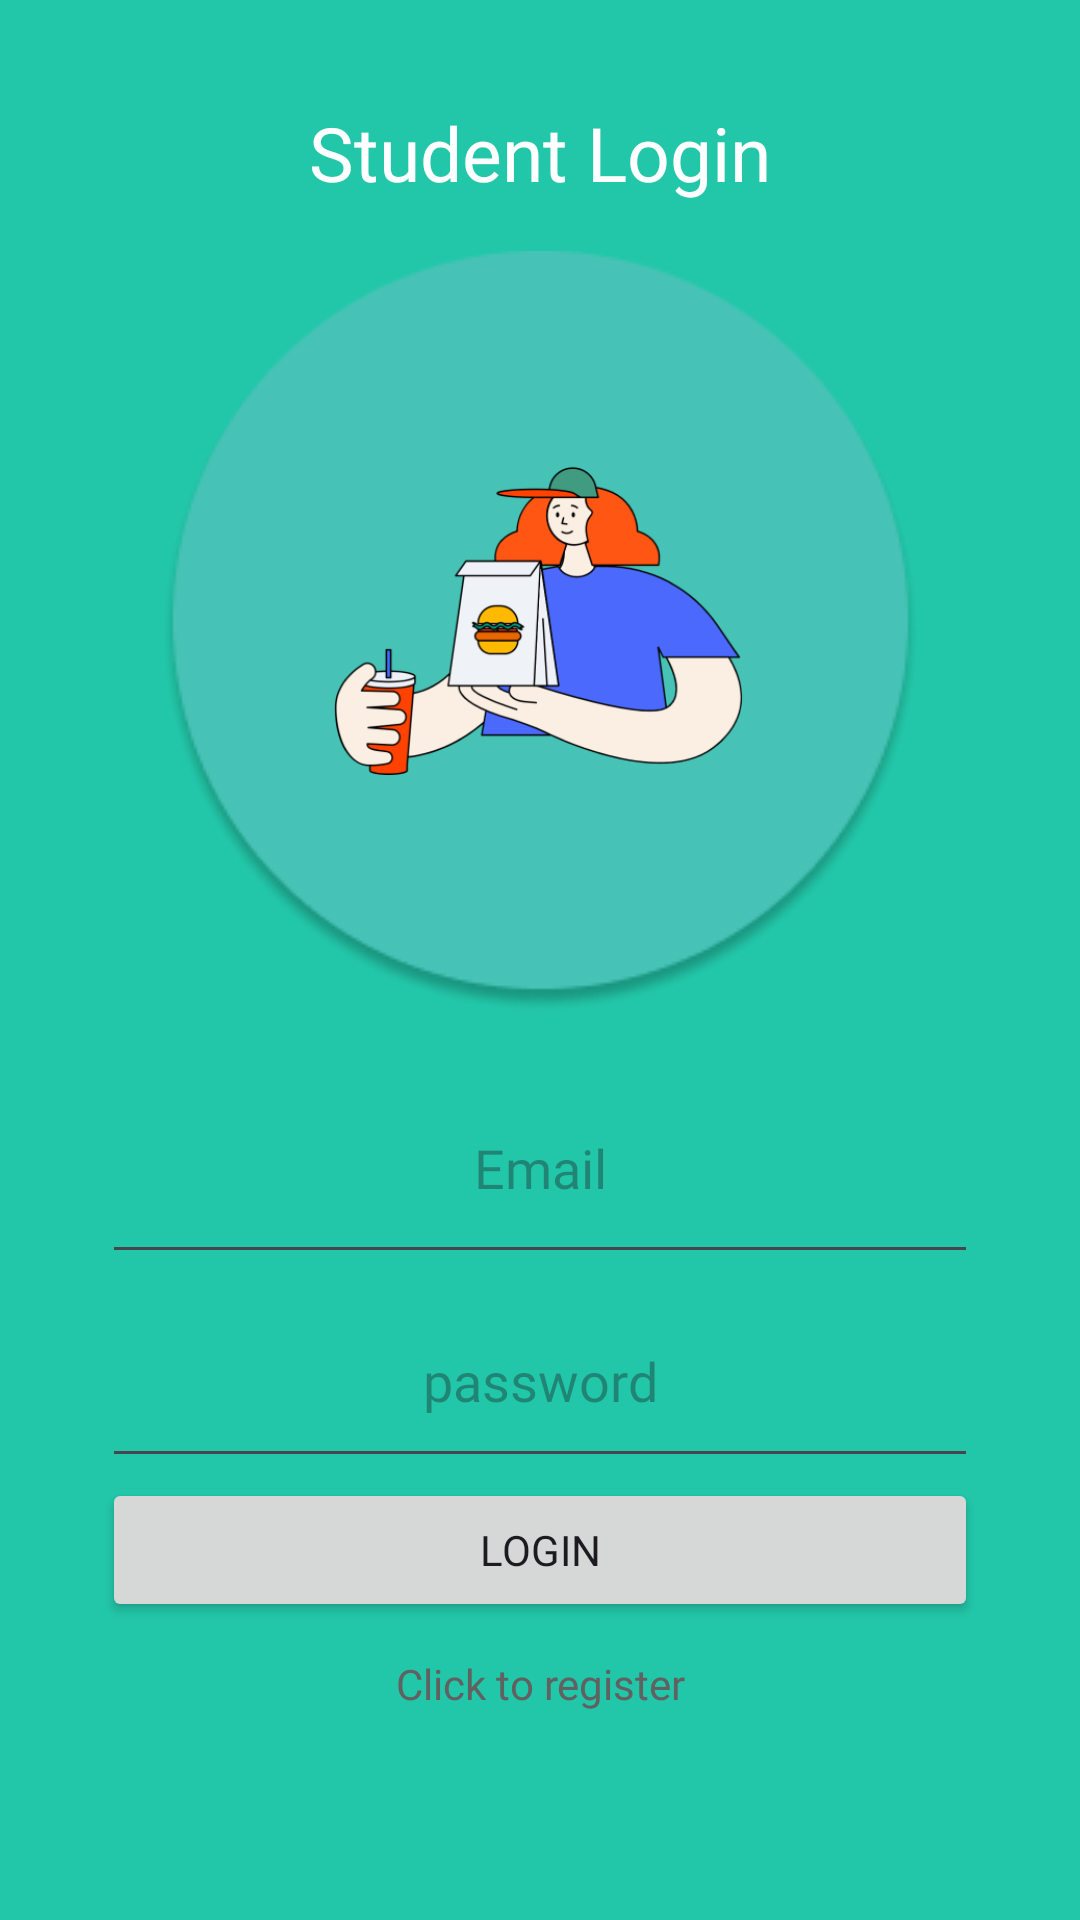

Produce the Android XML layout that renders to this screen, including the resource entries it uses.
<!-- AndroidManifest.xml: application theme Theme.Material3.Light -->
<!-- res/layout/activity_login.xml -->
<?xml version="1.0" encoding="utf-8"?>
<androidx.constraintlayout.widget.ConstraintLayout xmlns:android="http://schemas.android.com/apk/res/android"
    xmlns:app="http://schemas.android.com/apk/res-auto"
    xmlns:tools="http://schemas.android.com/tools"
    android:layout_width="match_parent"
    android:layout_height="match_parent"
    android:background="@color/mainpage1"
    tools:context=".login">

    <TextView
        android:id="@+id/textView"
        android:layout_width="wrap_content"
        android:layout_height="wrap_content"
        android:layout_marginTop="34dp"
        android:layout_marginBottom="16dp"
        android:fontFamily="@font/poppins_semibold"
        android:text="Student Login"
        android:textColor="@color/white"
        android:textSize="25sp"
        app:layout_constraintBottom_toTopOf="@+id/imageView3"
        app:layout_constraintEnd_toEndOf="parent"
        app:layout_constraintStart_toStartOf="parent"
        app:layout_constraintTop_toTopOf="parent"
        tools:text="Student Login" />

    <LinearLayout
        android:id="@+id/linearLayout2"
        android:layout_width="0dp"
        android:layout_height="0dp"
        android:layout_marginStart="34dp"
        android:layout_marginEnd="34dp"
        android:layout_marginBottom="50dp"
        android:orientation="vertical"
        app:layout_constraintBottom_toBottomOf="parent"
        app:layout_constraintEnd_toEndOf="parent"
        app:layout_constraintStart_toStartOf="parent"
        app:layout_constraintTop_toBottomOf="@+id/imageView6">

        <EditText
            android:id="@+id/email"
            android:layout_width="match_parent"
            android:layout_height="74dp"
            android:ems="10"
            android:fontFamily="@font/poppins_light"
            android:hint="@string/email"
            android:inputType="textPersonName"
            android:textAlignment="center"
            tools:ignore="TextFields" />

        <EditText

            android:id="@+id/password"
            android:layout_width="match_parent"
            android:layout_height="68dp"
            android:ems="10"
            android:fontFamily="@font/poppins_light"
            android:hint="@string/password"
            android:inputType="textPersonName"
            android:textAlignment="center"
            tools:ignore="TextFields" />

        <Button
            android:id="@+id/button"
            android:layout_width="match_parent"
            android:layout_height="wrap_content"
            android:fontFamily="@font/poppins_semibold"
            android:text="@string/login" />

        <TextView
            android:id="@+id/LoginNow"
            android:layout_width="match_parent"
            android:layout_height="41dp"
            android:fontFamily="@font/poppins_semibold"
            android:gravity="center"
            android:text="@string/click_to_register"
            android:textColor="#616161" />
    </LinearLayout>

    <ImageView
        android:id="@+id/imageView3"
        android:layout_width="wrap_content"
        android:layout_height="wrap_content"
        android:layout_marginBottom="13dp"
        app:layout_constraintBottom_toTopOf="@+id/linearLayout2"
        app:layout_constraintEnd_toEndOf="parent"
        app:layout_constraintStart_toStartOf="parent"
        app:layout_constraintTop_toBottomOf="@+id/textView"
        app:srcCompat="@drawable/adminillustration" />

    <ImageView
        android:id="@+id/imageView6"
        android:layout_width="0dp"
        android:layout_height="0dp"
        android:layout_marginStart="61dp"
        android:layout_marginTop="83dp"
        android:layout_marginEnd="61dp"
        android:layout_marginBottom="19dp"
        app:layout_constraintBottom_toTopOf="@+id/linearLayout2"
        app:layout_constraintEnd_toEndOf="parent"
        app:layout_constraintStart_toStartOf="parent"
        app:layout_constraintTop_toTopOf="parent"
        app:srcCompat="@drawable/studentillustration" />
</androidx.constraintlayout.widget.ConstraintLayout>
<!-- resources referenced by this layout -->
<resources>
  <color name="mainpage1">#22C7A9</color>
  <color name="white">#FFFFFFFF</color>
  <!-- drawable adminillustration: png bitmap (drawable, 8445 bytes) -->
  <!-- drawable studentillustration: png bitmap (drawable, 33861 bytes) -->
  <string name="click_to_register">Click to register</string>
  <string name="email">Email</string>
  <string name="login">Login</string>
  <string name="password">password</string>
</resources>
